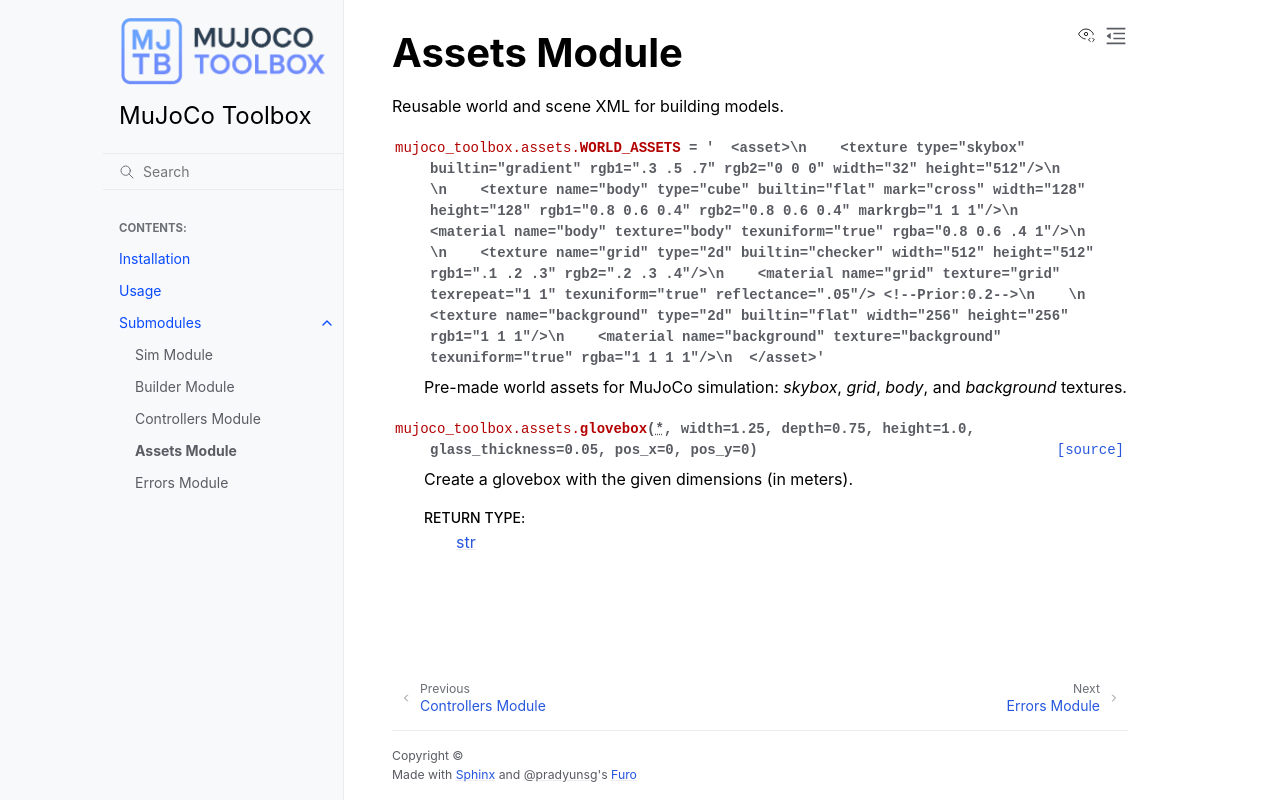

repository: MGross21/mujoco-toolbox · page: assets.html · generator: sphinx

Assets Module
=============

.. automodule:: mujoco_toolbox.assets
